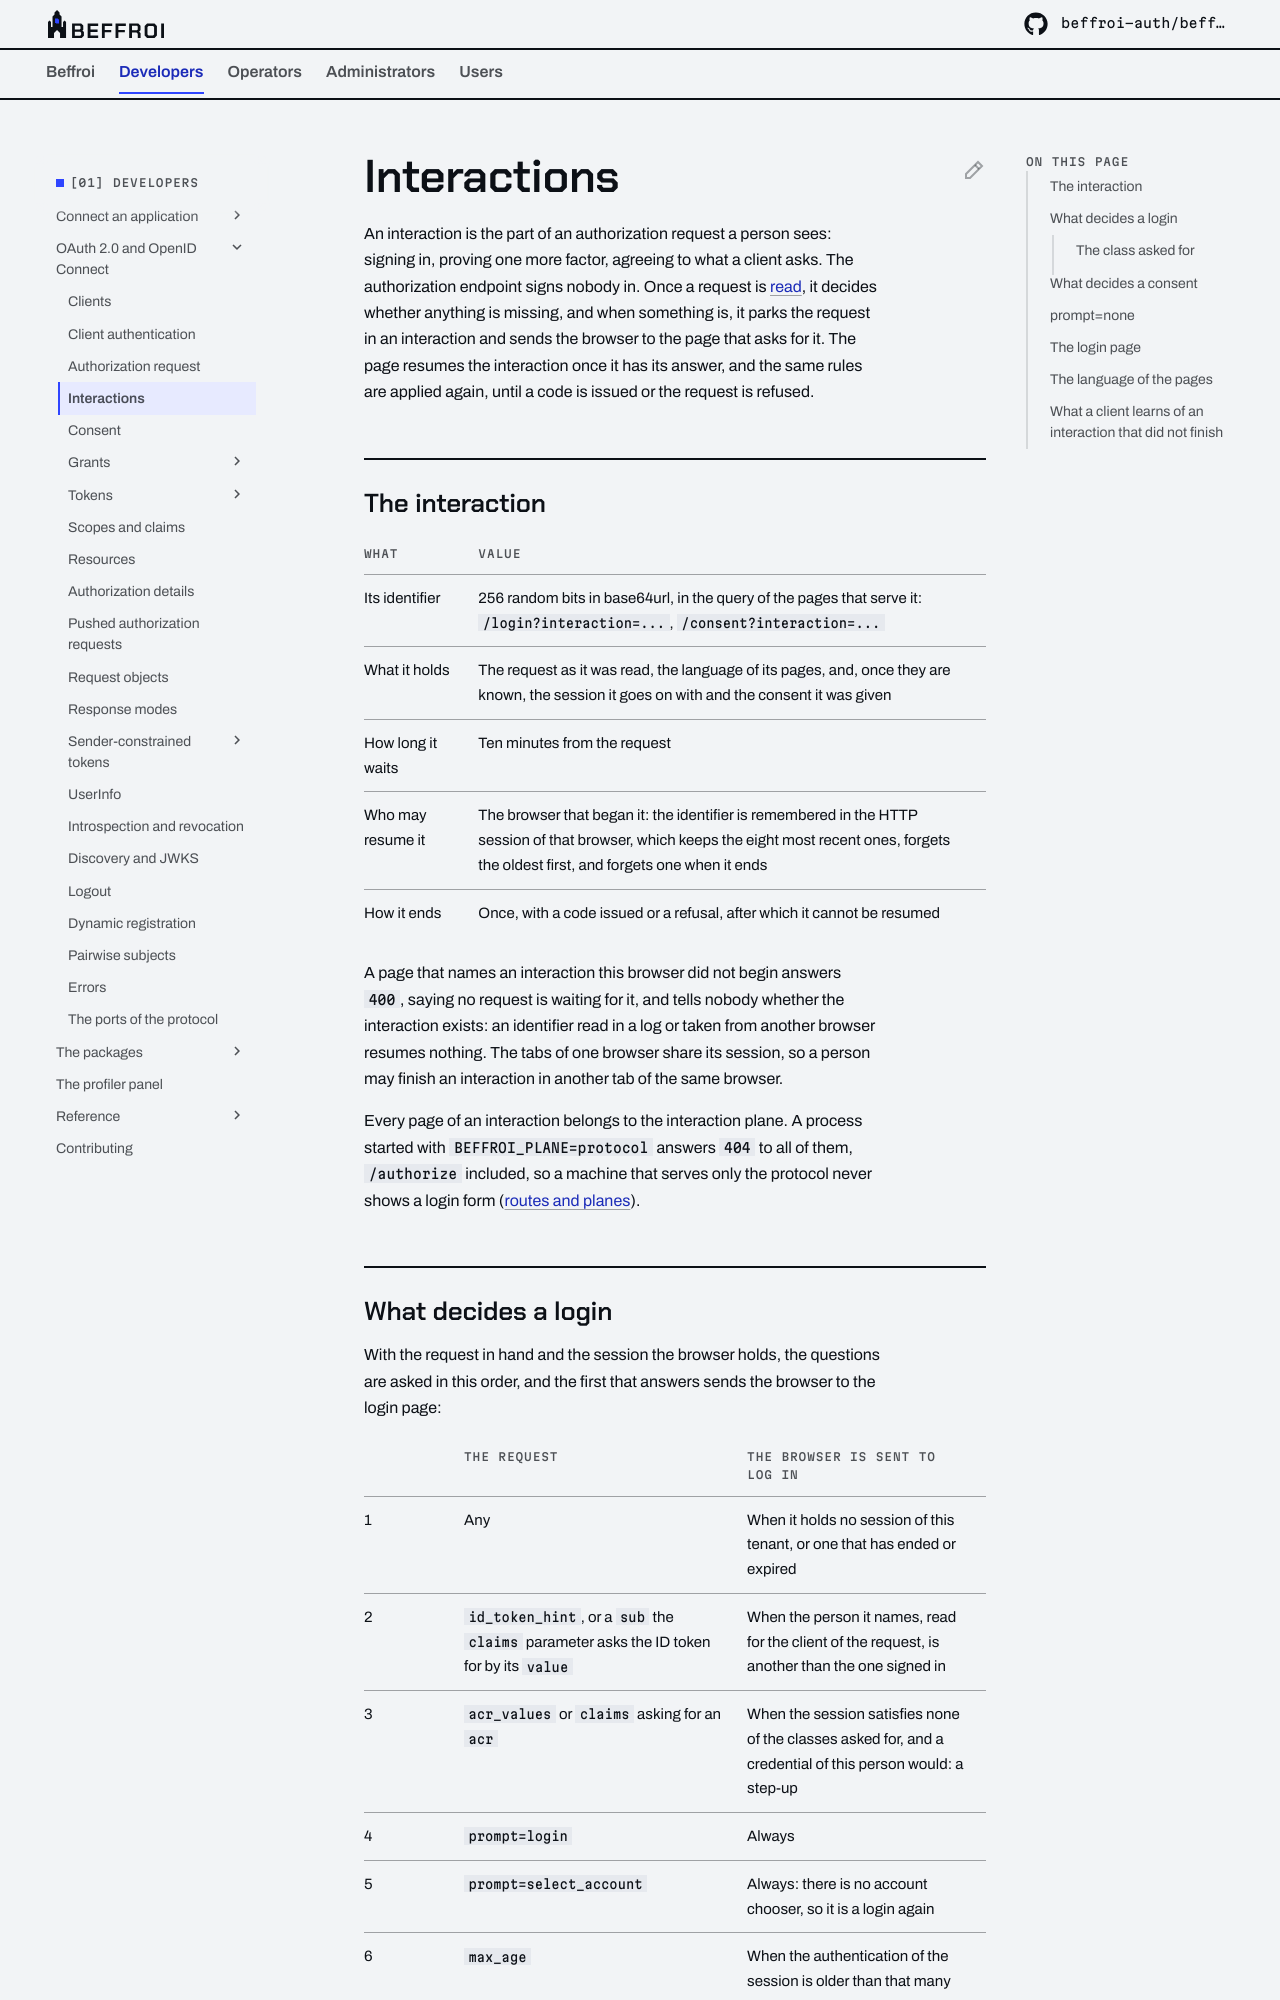

repository: beffroi-auth/docs · page: 0.2/developers/oidc/interactions/index.html · generator: mkdocs

---
title: Interactions
description: What waits between an authorization request and its answer, what decides that a person sees a login or a consent page, and what a client learns of an interaction that did not finish.
---

# Interactions

An interaction is the part of an authorization request a person sees: signing in, proving one more factor,
agreeing to what a client asks. The authorization endpoint signs nobody in. Once a request is
[read](authorization-request.md), it decides whether anything is missing, and when something is, it parks
the request in an interaction and sends the browser to the page that asks for it. The page resumes the
interaction once it has its answer, and the same rules are applied again, until a code is issued or the
request is refused.

## The interaction

| What | Value |
|---|---|
| Its identifier | 256 random bits in base64url, in the query of the pages that serve it: `/login?interaction=...`, `/consent?interaction=...` |
| What it holds | The request as it was read, the language of its pages, and, once they are known, the session it goes on with and the consent it was given |
| How long it waits | Ten minutes from the request |
| Who may resume it | The browser that began it: the identifier is remembered in the HTTP session of that browser, which keeps the eight most recent ones, forgets the oldest first, and forgets one when it ends |
| How it ends | Once, with a code issued or a refusal, after which it cannot be resumed |

A page that names an interaction this browser did not begin answers `400`, saying no request is waiting for
it, and tells nobody whether the interaction exists: an identifier read in a log or taken from another
browser resumes nothing. The tabs of one browser share its session, so a person may finish an interaction in
another tab of the same browser.

Every page of an interaction belongs to the interaction plane. A process started with
`BEFFROI_PLANE=protocol` answers `404` to all of them, `/authorize` included, so a machine that serves only
the protocol never shows a login form ([routes and planes](../../operators/application/routes-and-planes.md)).
